The GitHub repository Chewlingsee/1211101978-FYP contains a labelled image folder "img" with 20 categories: apple pie, baked potato, burger, chai, cheesecake, chicken curry, crispy chicken, donut, dumpling, fried rice, fries, hot dog, ice cream, naan, omelette, pizza, samosa, sandwich, sushi, taco. Examples follow, each with its label.

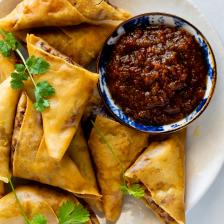
Label: samosa

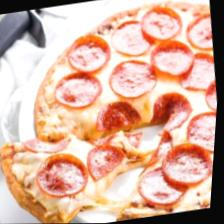
Label: pizza

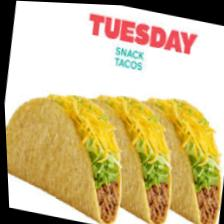
Label: taco

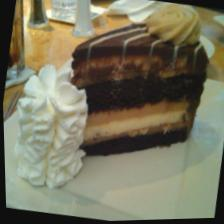
Label: cheesecake

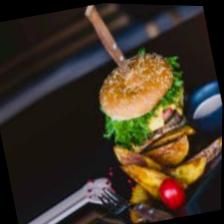
Label: burger

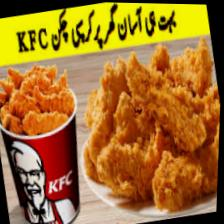
Label: crispy chicken
